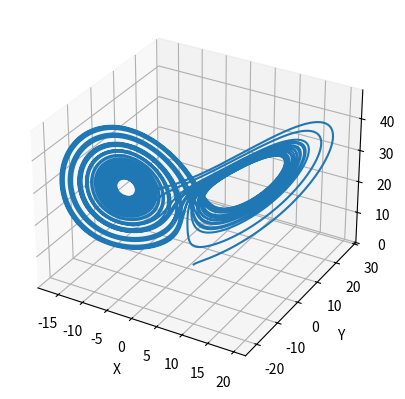

The matplotlib source for this figure:
import numpy as np
import matplotlib.pyplot as plt
from scipy.integrate import solve_ivp


def lorenz(t, x):
    X, Y, Z = x
    dX = s * (Y - X)
    dY = X * (r - Z) - Y
    dZ = X * Y - b * Z
    return dX, dY, dZ


s = 10
b = 8 / 3
r = 28

t_span = 0, 40
t_eval = np.linspace(t_span[0], t_span[1], 20000)
x0 = [1.0, 1.0, 1.0]
sol = solve_ivp(lorenz, t_span, x0, t_eval=t_eval)

ax = plt.gcf().add_subplot(111, projection='3d')
plt.plot(sol.y[0], sol.y[1], sol.y[2])
ax.set_xlabel("X")
ax.set_ylabel("Y")
ax.set_zlabel("Z")
plt.savefig("l63.png")
